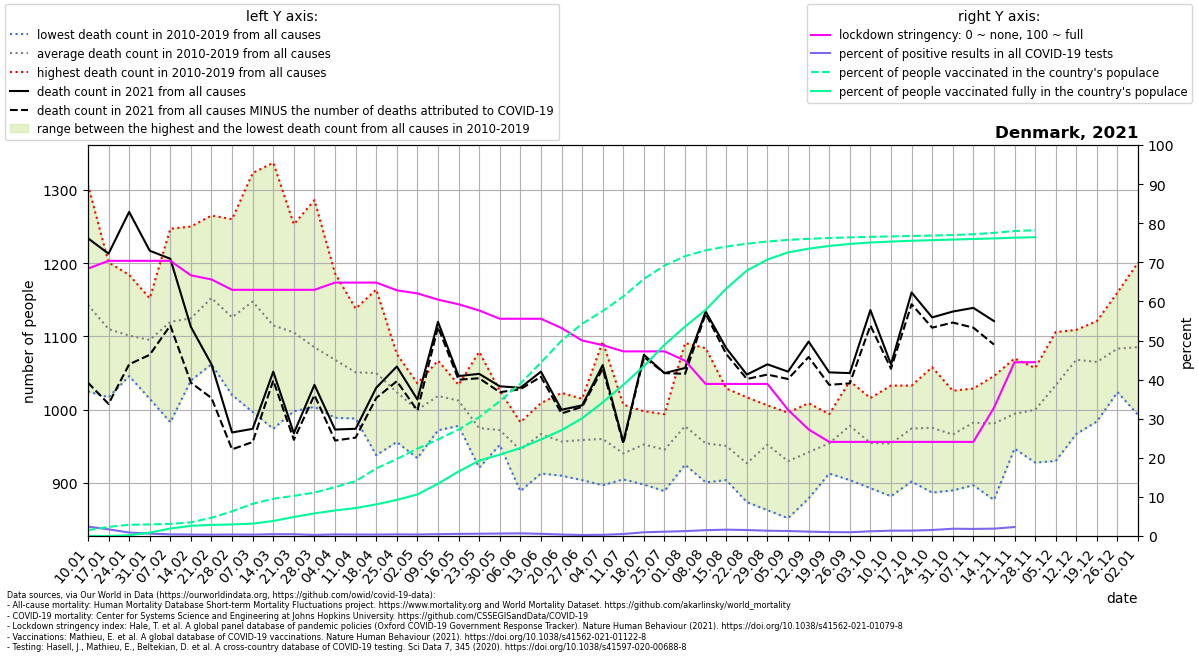

The file beside this chart, header and first rows:
location, date, time, time_unit, deaths_2010_all_ages, deaths_2011_all_ages, deaths_2012_all_ages, deaths_2013_all_ages, deaths_2014_all_ages, deaths_2015_all_ages, deaths_2016_all_ages, deaths_2017_all_ages, deaths_2018_all_ages, deaths_2019_all_ages, deaths_2020_all_ages, deaths_2021_all_ages, new_deaths, new_cases_smoothed, new_tests_smoothed, stringency_index, people_vaccinated, people_fully_vaccinated, population, positive_test_percent
Denmark, 2021-01-10, 1, weekly, 1159, 1244, 1089, 1307, 1025, 1127, 1103, 1113, 1134, 1130, 1117, 1234, 197.0, 1932, 80296, 68.38, 87647, 3.571, 5813302, 2.407
Denmark, 2021-01-17, 2, weekly, 1127, 1099, 1083, 1201, 1017, 1108, 1065, 1111, 1136, 1155, 1150, 1213, 205.0, 1345, 79090, 70.37, 135285, 107.1, 5813302, 1.701
Denmark, 2021-01-24, 3, weekly, 1120, 1093, 1052, 1184, 1050, 1093, 1046, 1099, 1156, 1118, 1071, 1270, 208.0, 907.9, 102254, 70.37, 167541, 11795, 5813302, 0.8879
Denmark, 2021-01-31, 4, weekly, 1058, 1086, 1142, 1152, 1015, 1068, 1124, 1104, 1119, 1085, 1033, 1217, 142.0, 680.2, 111315, 70.37, 171938, 49979, 5813302, 0.6111
Denmark, 2021-02-07, 5, weekly, 1102, 1067, 983.0, 1247, 1055, 1086, 1083, 1211, 1157, 1209, 1094, 1206, 91.0, 465.3, 113726, 70.37, 179842, 111177, 5813302, 0.4091
Denmark, 2021-02-14, 6, weekly, 1128, 1055, 1080, 1237, 1053, 1118, 1040, 1100, 1186, 1250, 1079, 1113, 76.0, 427.4, 117490, 66.67, 202825, 151217, 5813302, 0.3638
Denmark, 2021-02-21, 7, weekly, 1135, 1124, 1086, 1229, 1114, 1106, 1062, 1228, 1265, 1176, 1059, 1062, 46.0, 407.8, 120139, 65.61, 271583, 164794, 5813302, 0.3395
Denmark, 2021-02-28, 8, weekly, 1177, 1035, 1106, 1143, 1020, 1131, 1124, 1156, 1260, 1110, 1034, 969.0, 23.0, 501.3, 132071, 62.96, 366994, 171870, 5813302, 0.3796
Denmark, 2021-03-07, 9, weekly, 1182, 1117, 1067, 1201, 997.0, 1177, 1143, 1179, 1323, 1090, 1025, 974.0, 18.0, 523.5, 149792, 62.96, 478566, 183580, 5813302, 0.3495
Denmark, 2021-03-14, 10, weekly, 1128, 1089, 974.0, 1119, 993.0, 1210, 1149, 1101, 1337, 1051, 1061, 1052, 12.0, 695.6, 152763, 62.96, 554354, 223495, 5813302, 0.4553
Denmark, 2021-03-21, 11, weekly, 1067, 1087, 1024, 1088, 998.0, 1184, 1159, 1132, 1253, 1063, 1066, 968.0, 9.0, 742.4, 164012, 62.96, 596535, 282695, 5813302, 0.4527
Denmark, 2021-03-28, 12, weekly, 1095, 1006, 1029, 1107, 1004, 1086, 1074, 1126, 1286, 1039, 1140, 1034, 14.0, 465.5, 166273, 62.96, 645085, 336297, 5813302, 0.28
Denmark, 2021-04-04, 13, weekly, 1056, 1071, 1023, 1117, 989.0, 1093, 1084, 1041, 1186, 1022, 1112, 973.0, 15.0, 655, 161760, 64.81, 726875, 379458, 5813302, 0.4049
Denmark, 2021-04-11, 14, weekly, 1090, 1013, 1037, 1094, 998.0, 1044, 1023, 988.0, 1138, 1085, 1156, 974.0, 12.0, 642.1, 168064, 64.81, 816326, 415885, 5813302, 0.382
Denmark, 2021-04-18, 15, weekly, 1091, 938.0, 1045, 1069, 1015, 1081, 1071, 1009, 1164, 1018, 1143, 1030, 14.0, 662.9, 178547, 64.81, 1004556, 469617, 5813302, 0.3713
Denmark, 2021-04-25, 16, weekly, 1076, 956.0, 1059, 1025, 997.0, 1052, 1010, 967.0, 1052, 1046, 1078, 1059, 20.0, 750.3, 179611, 62.83, 1144436, 537053, 5813302, 0.4177
Denmark, 2021-05-02, 17, weekly, 1022, 1011, 1036, 1016, 997.0, 934.0, 985.0, 974.0, 1008, 1015, 1086, 1014, 15.0, 693.2, 176731, 62.04, 1298720, 617622, 5813302, 0.3922
Denmark, 2021-05-09, 18, weekly, 1039, 1028, 984.0, 991.0, 972.0, 996.0, 1042, 1059, 1010, 1067, 1048, 1120, 7.0, 831.9, 177763, 60.45, 1435175, 776406, 5813302, 0.468
Denmark, 2021-05-16, 19, weekly, 1005, 1007, 1013, 1034, 996.0, 978.0, 1023, 1015, 1025, 1028, 1027, 1046, 5.0, 1005, 187784, 59.26, 1583796, 959274, 5813302, 0.5351
Denmark, 2021-05-23, 20, weekly, 1079, 951.0, 944.0, 972.0, 940.0, 921.0, 935.0, 1022, 1012, 974.0, 951.0, 1049, 6.0, 1031, 177540, 57.67, 1767145, 1120521, 5813302, 0.5806
Denmark, 2021-05-30, 21, weekly, 960.0, 983.0, 952.0, 961.0, 1026, 974.0, 975.0, 969.0, 953.0, 970.0, 994.0, 1032, 8.0, 983.6, 156527, 55.56, 2004793, 1208930, 5813302, 0.6284
Denmark, 2021-06-06, 22, weekly, 921.0, 914.0, 956.0, 926.0, 889.0, 977.0, 953.0, 956.0, 977.0, 983.0, 968.0, 1030, 2.0, 948.1, 140016, 55.56, 2265797, 1307826, 5813302, 0.6771
Denmark, 2021-06-13, 23, weekly, 950.0, 986.0, 996.0, 947.0, 933.0, 959.0, 913.0, 985.0, 1009, 991.0, 962.0, 1052, 7.0, 656.9, 118264, 55.56, 2579230, 1435555, 5813302, 0.5554
Denmark, 2021-06-20, 24, weekly, 972.0, 964.0, 916.0, 910.0, 934.0, 1017, 920.0, 1023, 941.0, 969.0, 1000, 1000, 5.0, 343.1, 91749, 53.18, 2903584, 1572505, 5813302, 0.3739
Denmark, 2021-06-27, 25, weekly, 995.0, 926.0, 994.0, 919.0, 904.0, 913.0, 983.0, 980.0, 958.0, 1015, 948.0, 1006, 2.0, 207.7, 79197, 50.0, 3156636, 1749878, 5813302, 0.2623
Denmark, 2021-07-04, 26, weekly, 1093, 994.0, 983.0, 934.0, 949.0, 897.0, 897.0, 938.0, 915.0, 1002, 984.0, 1061, 5.0, 254.2, 83719, 48.81, 3344377, 1987152, 5813302, 0.3037
Denmark, 2021-07-11, 27, weekly, 955.0, 945.0, 914.0, 959.0, 919.0, 942.0, 924.0, 905.0, 1007, 935.0, 996.0, 956.0, 2.0, 480.3, 93789, 47.22, 3562227, 2247641, 5813302, 0.5121
Denmark, 2021-07-18, 28, weekly, 991.0, 998.0, 924.0, 934.0, 966.0, 951.0, 898.0, 941.0, 971.0, 953.0, 957.0, 1075, 3.0, 846.5, 89159, 47.22, 3821773, 2524868, 5813302, 0.9494
Denmark, 2021-07-25, 29, weekly, 980.0, 906.0, 932.0, 889.0, 958.0, 917.0, 971.0, 931.0, 994.0, 977.0, 1026, 1050, 0.0, 872.6, 79256, 47.22, 4020139, 2842281, 5813302, 1.101
Denmark, 2021-08-01, 30, weekly, 977.0, 972.0, 970.0, 945.0, 1015, 951.0, 962.0, 925.0, 1091, 967.0, 944.0, 1057, 8.0, 814.7, 65322, 44.84, 4160632, 3114169, 5813302, 1.247
Denmark, 2021-08-08, 31, weekly, 978.0, 912.0, 923.0, 901.0, 999.0, 947.0, 902.0, 934.0, 1084, 962.0, 983.0, 1134, 3.0, 885.9, 59486, 38.89, 4247608, 3362395, 5813302, 1.489
Denmark, 2021-08-15, 32, weekly, 994.0, 904.0, 940.0, 905.0, 981.0, 929.0, 956.0, 932.0, 1029, 936.0, 957.0, 1084, 8.0, 971.1, 59926, 38.89, 4303587, 3678665, 5813302, 1.62
Denmark, 2021-08-22, 33, weekly, 940.0, 906.0, 898.0, 874.0, 931.0, 953.0, 914.0, 906.0, 1017, 931.0, 993.0, 1048, 6.0, 987, 64550, 38.89, 4344797, 3947332, 5813302, 1.529
Denmark, 2021-08-29, 34, weekly, 998.0, 921.0, 949.0, 863.0, 947.0, 926.0, 971.0, 953.0, 990.0, 1006, 995.0, 1062, 14.0, 964.4, 71537, 38.89, 4378638, 4111066, 5813302, 1.348
Denmark, 2021-09-05, 35, weekly, 949.0, 935.0, 939.0, 852.0, 918.0, 901.0, 922.0, 951.0, 935.0, 996.0, 953.0, 1052, 10.0, 813.6, 63801, 32.28, 4402471, 4216600, 5813302, 1.275
Denmark, 2021-09-12, 36, weekly, 993.0, 929.0, 886.0, 894.0, 1009, 879.0, 955.0, 918.0, 975.0, 983.0, 985.0, 1093, 21.0, 560.9, 50372, 27.25, 4418213, 4272072, 5813302, 1.113
Denmark, 2021-09-19, 37, weekly, 994.0, 933.0, 974.0, 928.0, 961.0, 913.0, 932.0, 991.0, 949.0, 966.0, 984.0, 1051, 17.0, 407.5, 40742, 24.07, 4430507, 4312299, 5813302, 1
Denmark, 2021-09-26, 38, weekly, 1039, 1007, 936.0, 1005, 969.0, 942.0, 904.0, 979.0, 994.0, 1007, 1082, 1050, 14.0, 341.5, 35596, 24.07, 4440159, 4342496, 5813302, 0.9593
Denmark, 2021-10-03, 39, weekly, 937.0, 962.0, 949.0, 911.0, 893.0, 963.0, 983.0, 983.0, 950.0, 1016, 974.0, 1136, 21.0, 416.8, 34719, 24.07, 4447703, 4363636, 5813302, 1.201
Denmark, 2021-10-10, 40, weekly, 965.0, 918.0, 984.0, 937.0, 882.0, 959.0, 910.0, 978.0, 1033, 972.0, 996.0, 1062, 6.0, 495.8, 36349, 24.07, 4454202, 4377542, 5813302, 1.364
Denmark, 2021-10-17, 41, weekly, 1001, 942.0, 1008, 932.0, 902.0, 927.0, 1022, 985.0, 992.0, 1033, 938.0, 1160, 16.0, 651.1, 47441, 24.07, 4460387, 4389206, 5813302, 1.373
Denmark, 2021-10-24, 42, weekly, 1058, 971.0, 982.0, 887.0, 942.0, 948.0, 1040, 970.0, 958.0, 998.0, 1008, 1126, 14.0, 896.5, 58547, 24.07, 4466688, 4398403, 5813302, 1.531
Denmark, 2021-10-31, 43, weekly, 990.0, 983.0, 947.0, 890.0, 932.0, 997.0, 989.0, 934.0, 973.0, 1026, 1096, 1134, 15.0, 1517, 81682, 24.07, 4475041, 4407272, 5813302, 1.857
Denmark, 2021-11-07, 44, weekly, 1019, 1029, 973.0, 973.0, 897.0, 993.0, 1003, 976.0, 1007, 954.0, 979.0, 1139, 27.0, 1942, 107194, 24.07, 4486141, 4415550, 5813302, 1.812
Denmark, 2021-11-14, 45, weekly, 1021, 967.0, 1005, 877.0, 960.0, 971.0, 1017, 956.0, 992.0, 1046, 1026, 1121, 32.0, 2631, 140154, 32.8, 4506886, 4424670, 5813302, 1.878
Denmark, 2021-11-21, 46, weekly, 947.0, 950.0, 976.0, 1014, 967.0, 985.0, 1045, 1070, 954.0, 1037, 1097, , 47.0, 3639, 158829, 44.44, 4533880, 4435600, 5813302, 2.291
Denmark, 2021-11-28, 47, weekly, 1032, 1002, 972.0, 928.0, 969.0, 986.0, 1046, 1011, 996.0, 1057, 1082, , 10.0, 3912, , 44.44, 4546392, 4442310, 5813302, 
Denmark, 2021-12-05, 48, weekly, 1106, 1095, 984.0, 930.0, 1011, 1083, 1010, 1027, 994.0, 1095, 1097, , , , , , , , , 
Denmark, 2021-12-12, 49, weekly, 1109, 1095, 1009, 967.0, 1099, 1105, 1043, 1067, 1085, 1104, 1105, , , , , , , , , 
Denmark, 2021-12-19, 50, weekly, 1121, 1099, 1022, 984.0, 1073, 1033, 1067, 1102, 1044, 1107, 1095, , , , , , , , , 
Denmark, 2021-12-26, 51, weekly, 1160, 1125, 1151, 1047, 1071, 1024, 1060, 1058, 1096, 1042, 1273, , , , , , , , , 
Denmark, 2022-01-02, 52, weekly, 1125, 1125, 1201, 993.0, 1089, 994.0, 1149, 1134, 1006, 1038, 1212, , , , , , , , , 
